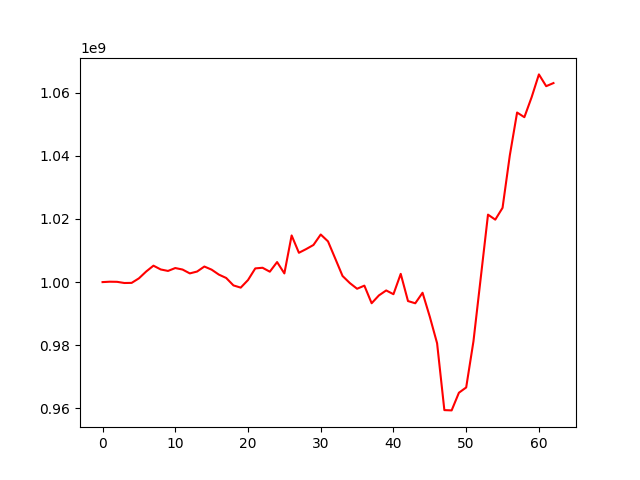

The data file committed next to this chart (first rows):
, 0
0, 1000000000
1, 1000123839
2, 1000085996
3, 999714673
4, 999751443
5, 1001187032
6, 1003353821
7, 1005199122
8, 1004001913
9, 1003534848
10, 1004451917
11, 1003975701
12, 1002755379
13, 1003342651
14, 1004927965
15, 1003937471
16, 1002365534
17, 1001309039
18, 998951785
19, 998248367
20, 1000648091
21, 1004337517
22, 1004538886
23, 1003294177
24, 1006342288
25, 1002748403
26, 1014770098
27, 1009280000
28, 1010457589
29, 1011755407
30, 1015070634
31, 1012893470
32, 1007435703
33, 1001939947
34, 999698097
35, 997892854
36, 998880413
37, 993307475
38, 995785503
39, 997357877
40, 996169560
41, 1002609170
42, 993997437
43, 993293274
44, 996627266
45, 989012882
46, 980638459
47, 959469274
48, 959376732
49, 964968932
50, 966640911
51, 981248679
52, 1001300392
53, 1021361550
54, 1019774876
55, 1023511288
56, 1040128142
57, 1053690398
58, 1052215057
59, 1058544491
... 3 more rows
